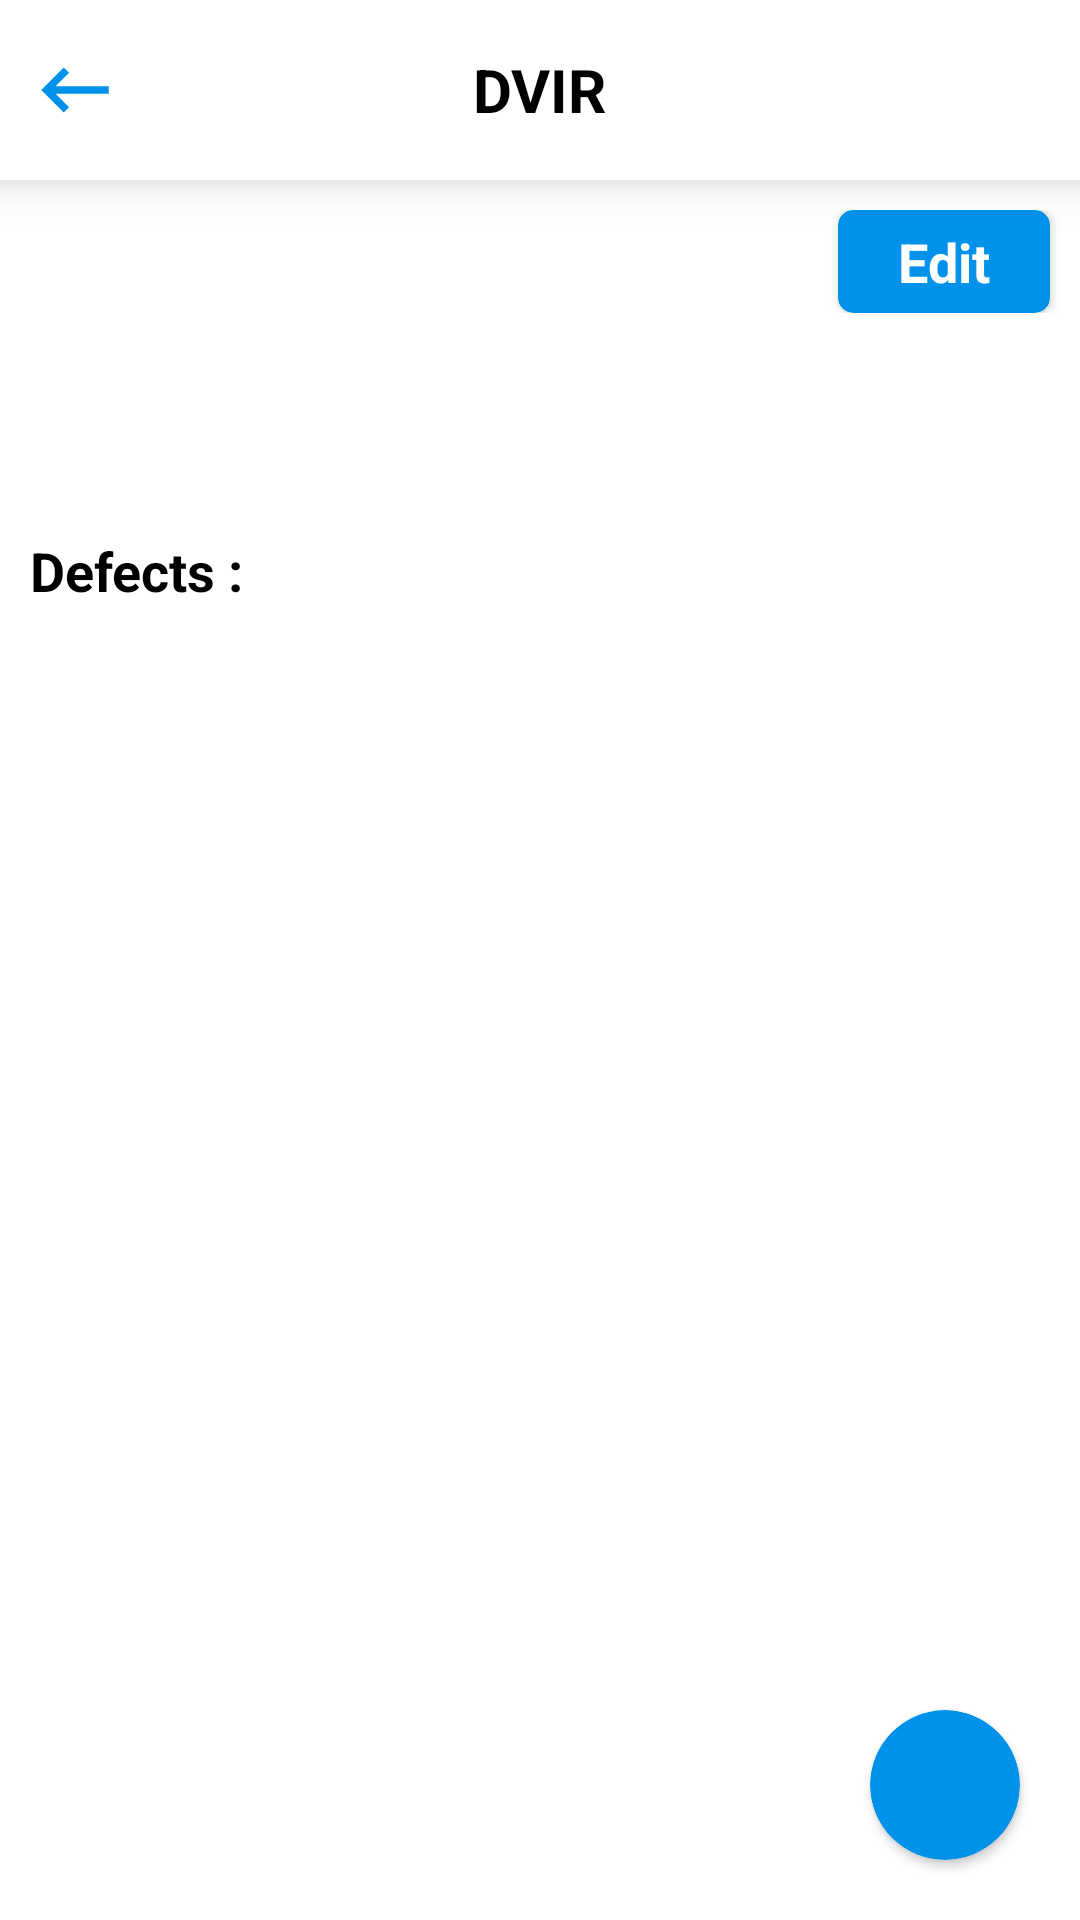

Reconstruct the res/layout file that produces this screen, plus the resources it refers to.
<!-- AndroidManifest.xml: application theme Theme.Eld -->
<!-- res/layout/activity_dvir2_screen.xml -->
<?xml version="1.0" encoding="utf-8"?>
<RelativeLayout xmlns:android="http://schemas.android.com/apk/res/android"
    xmlns:app="http://schemas.android.com/apk/res-auto"
    xmlns:tools="http://schemas.android.com/tools"
    android:layout_width="match_parent"
    android:background="#fff"
    android:layout_height="match_parent"
    tools:context=".activity.Dvir2_screen">

    <RelativeLayout
        android:layout_width="match_parent"
        android:layout_height="match_parent">

        <RelativeLayout
            android:id="@+id/toolbar"
            android:layout_width="match_parent"
            android:layout_height="60dp"
            android:background="#fff"
            android:elevation="9dp">

            <TextView
                android:layout_width="wrap_content"
                android:layout_height="wrap_content"
                android:layout_centerInParent="true"
                android:text="DVIR"
                android:textColor="#000"
                android:textSize="20sp"
                android:textStyle="bold" />

            <ImageView
                android:id="@+id/dvirrr_back"
                android:layout_width="30dp"
                android:layout_height="30dp"
                android:layout_centerVertical="true"
                android:layout_marginStart="10dp"
                android:src="@drawable/ic_baseline_keyboard_backspace_24"
                android:tint="@color/primaryColor"
                tools:ignore="UseAppTint" />

        </RelativeLayout>


        <androidx.core.widget.NestedScrollView
            android:layout_below="@+id/toolbar"
            android:layout_width="match_parent"
            android:layout_above="@+id/adddefectes"
           android:layout_marginBottom="20dp"
            android:layout_height="match_parent">

            <LinearLayout
                android:layout_width="match_parent"
                android:orientation="vertical"
                android:layout_height="match_parent">


                <RelativeLayout
                    android:layout_width="match_parent"
                    android:layout_height="wrap_content"
                    android:layout_marginTop="10dp"
                    android:orientation="horizontal">

                    <TextView
                        android:id="@+id/locationdvir"
                        android:layout_width="match_parent"
                        android:layout_height="wrap_content"
                        android:text=""
                        android:textColor="#000"
                        android:layout_toStartOf="@+id/edit"
                        android:layout_marginEnd="10dp"
                        android:textSize="18sp"
                        android:layout_marginStart="10dp"
                        android:layout_centerVertical="true"
                        android:textStyle="bold" />


                    <androidx.cardview.widget.CardView
                        android:id="@+id/edit"
                        android:layout_width="wrap_content"
                        android:layout_height="wrap_content"
                        app:cardBackgroundColor="@color/primaryColor"
                        app:cardCornerRadius="5dp"
                        android:layout_centerVertical="true"
                        android:layout_alignParentEnd="true"
                        android:layout_marginEnd="10dp"
                        >
                        <TextView
                            android:layout_width="wrap_content"
                            android:layout_height="wrap_content"
                            android:text="Edit"
                            android:layout_marginStart="20dp"
                            android:layout_marginEnd="20dp"
                            android:layout_marginTop="5dp"
                            android:layout_marginBottom="5dp"
                            android:textStyle="bold"
                            android:textColor="#fff"
                            android:layout_gravity="center"
                            android:textSize="18sp"/>

                    </androidx.cardview.widget.CardView>

                </RelativeLayout>

                <TextView
                    android:id="@+id/odoandengin"
                    android:layout_width="match_parent"
                    android:layout_height="wrap_content"
                    android:text=""
                    android:textColor="#000"
                    android:layout_marginEnd="10dp"
                    android:textSize="18sp"
                    android:layout_marginTop="5dp"
                    android:layout_marginStart="10dp"
                    android:layout_centerVertical="true" />
                <TextView
                    android:id="@+id/vinno"
                    android:layout_width="match_parent"
                    android:layout_height="wrap_content"
                    android:text=""
                    android:textColor="#000"
                    android:layout_marginEnd="10dp"
                    android:textSize="18sp"
                    android:layout_marginTop="5dp"
                    android:layout_marginStart="10dp"
                    android:layout_centerVertical="true" />

                <TextView
                    android:layout_width="match_parent"
                    android:layout_height="wrap_content"
                    android:text="Defects :"
                    android:textColor="#000"
                    android:layout_marginEnd="10dp"
                    android:textSize="18sp"
                    android:layout_marginStart="10dp"
                    android:layout_marginTop="15dp"
                    android:textStyle="bold" />

            </LinearLayout>

        </androidx.core.widget.NestedScrollView>

        <androidx.cardview.widget.CardView
            android:id="@+id/adddefectes"
            android:layout_width="50dp"
            android:layout_height="50dp"
            app:cardBackgroundColor="@color/primaryColor"
            app:cardCornerRadius="40dp"
            android:layout_marginEnd="20dp"
            android:layout_marginBottom="20dp"
            android:layout_alignParentBottom="true"
            android:layout_alignParentEnd="true">
            <ImageView
                android:layout_width="match_parent"
                android:layout_margin="10dp"
                android:src="@drawable/ic_baseline_add_24"
                android:layout_height="match_parent">
            </ImageView>
        </androidx.cardview.widget.CardView>

    </RelativeLayout>


</RelativeLayout>
<!-- resources referenced by this layout -->
<resources>
  <color name="primaryColor">#0091EA</color>
  <!-- drawable ic_baseline_keyboard_backspace_24 (drawable) -->
  <vector android:autoMirrored="true" android:height="24dp"
      android:tint="#ED663B" android:viewportHeight="24"
      android:viewportWidth="24" android:width="24dp" xmlns:android="http://schemas.android.com/apk/res/android">
      <path android:fillColor="@android:color/white" android:pathData="M21,11H6.83l3.58,-3.59L9,6l-6,6 6,6 1.41,-1.41L6.83,13H21z"/>
  </vector>
  <style name="Theme.Eld" parent="Theme.MaterialComponents.Light.NoActionBar">
          
          <item name="colorPrimary">@color/skyblue</item>
          <item name="colorPrimaryVariant">@color/lightskyblue</item>
          <item name="colorOnPrimary">@color/white</item>
          
          <item name="colorSecondary">@color/teal_200</item>
          <item name="colorSecondaryVariant">@color/teal_700</item>
          <item name="colorOnSecondary">@color/black</item>
          
          <item name="android:statusBarColor" tools:targetApi="l">#000</item>
          
      </style>
  <color name="skyblue">#0091EA</color>
  <color name="lightskyblue">#1A0091EA</color>
  <color name="white">#FFFFFFFF</color>
  <color name="teal_200">#fdad03</color>
  <color name="teal_700">#ef0081</color>
  <color name="black">#FF000000</color>
</resources>
